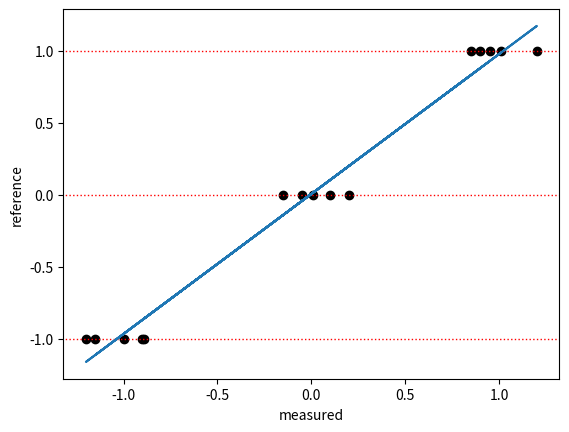

Reproduce this figure in Python.
"""Test curve fitting with scipy.optimize. Use case is to provide """

import numpy as np
from scipy.optimize import curve_fit
import matplotlib.pyplot as plt

def my_model_function(x, m, b):
    # Your mathematical expression involving x and parameters
    return m*x + b

measured_data = np.array([
    [1.01, 1.2, 0.9, 0.85, 0.95],
    [-0.9, -0.89, -1.15, -1, -1.2],
    [0.01, 0.2, -0.15, 0.1, -0.05],
]).transpose().flatten()

ref_data = np.array([
    [1, 1, 1, 1, 1],
    [-1, -1, -1, -1, -1],
    [0, 0, 0, 0, 0],
]).transpose().flatten()

# Initial guess for params (optional but rec. for complex models)
initial_guess = [1.0, 0.1]

# Perform the fit
params, covariance = curve_fit(
    f=my_model_function,
    xdata=measured_data,
    ydata=ref_data,
    p0=initial_guess,
)

m_fit, b_fit = params

fit_data = my_model_function(measured_data, m_fit, b_fit)

print(f"y = m*x + b: m = {m_fit}, b = {b_fit}")
print(f"fit_data: {fit_data}")

plt.scatter(measured_data, ref_data, color='k')
plt.axhline(y=-1, xmin=-1, xmax=1, color='r', linestyle=':', linewidth=1)
plt.axhline(y=0, xmin=-1, xmax=1, color='r', linestyle=':', linewidth=1)
plt.axhline(y=1, xmin=-1, xmax=1, color='r', linestyle=':', linewidth=1)
plt.plot(measured_data, fit_data)
plt.xlabel('measured')
plt.ylabel('reference')
plt.show()